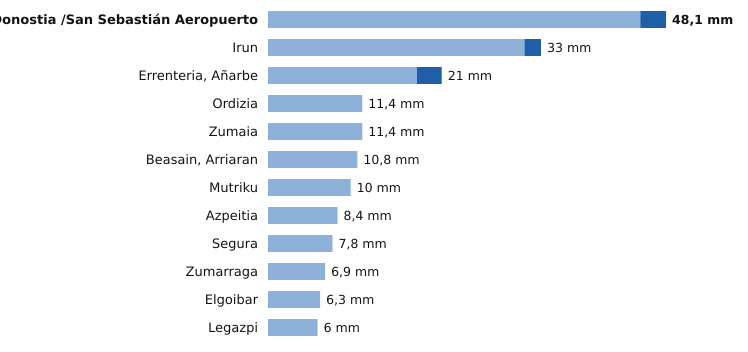

Source data for this figure (header and first rows):
estacion, provincia, indicativo, mm_6_dias_anteriores, mm_hoy, mm_7_dias, horas_de_hoy
Donostia /San Sebastián Aeropuerto, Gipuzkoa, 1014A, 45.0, 3.1, 48.1, 20
Irun, Gipuzkoa, 1012P, 31.0, 2.0, 33.0, 20
Errenteria, Añarbe, Gipuzkoa, 1021X, 18.0, 3.0, 21.0, 20
Ordizia, Gipuzkoa, 1026X, 11.4, 0.0, 11.4, 20
Zumaia, Gipuzkoa, 1041A, 11.4, 0.0, 11.4, 20
Beasain, Arriaran, Gipuzkoa, 1025X, 10.8, 0.0, 10.8, 20
Mutriku, Gipuzkoa, 1052A, 10.0, 0.0, 10.0, 20
Azpeitia, Gipuzkoa, 1038X, 8.4, 0.0, 8.4, 20
Segura, Gipuzkoa, 1025A, 7.8, 0.0, 7.8, 20
Zumarraga, Gipuzkoa, 1037Y, 6.9, 0.0, 6.9, 20
Elgoibar, Gipuzkoa, 1050J, 6.3, 0.0, 6.3, 20
Legazpi, Gipuzkoa, 1037X, 6.0, 0.0, 6.0, 20
